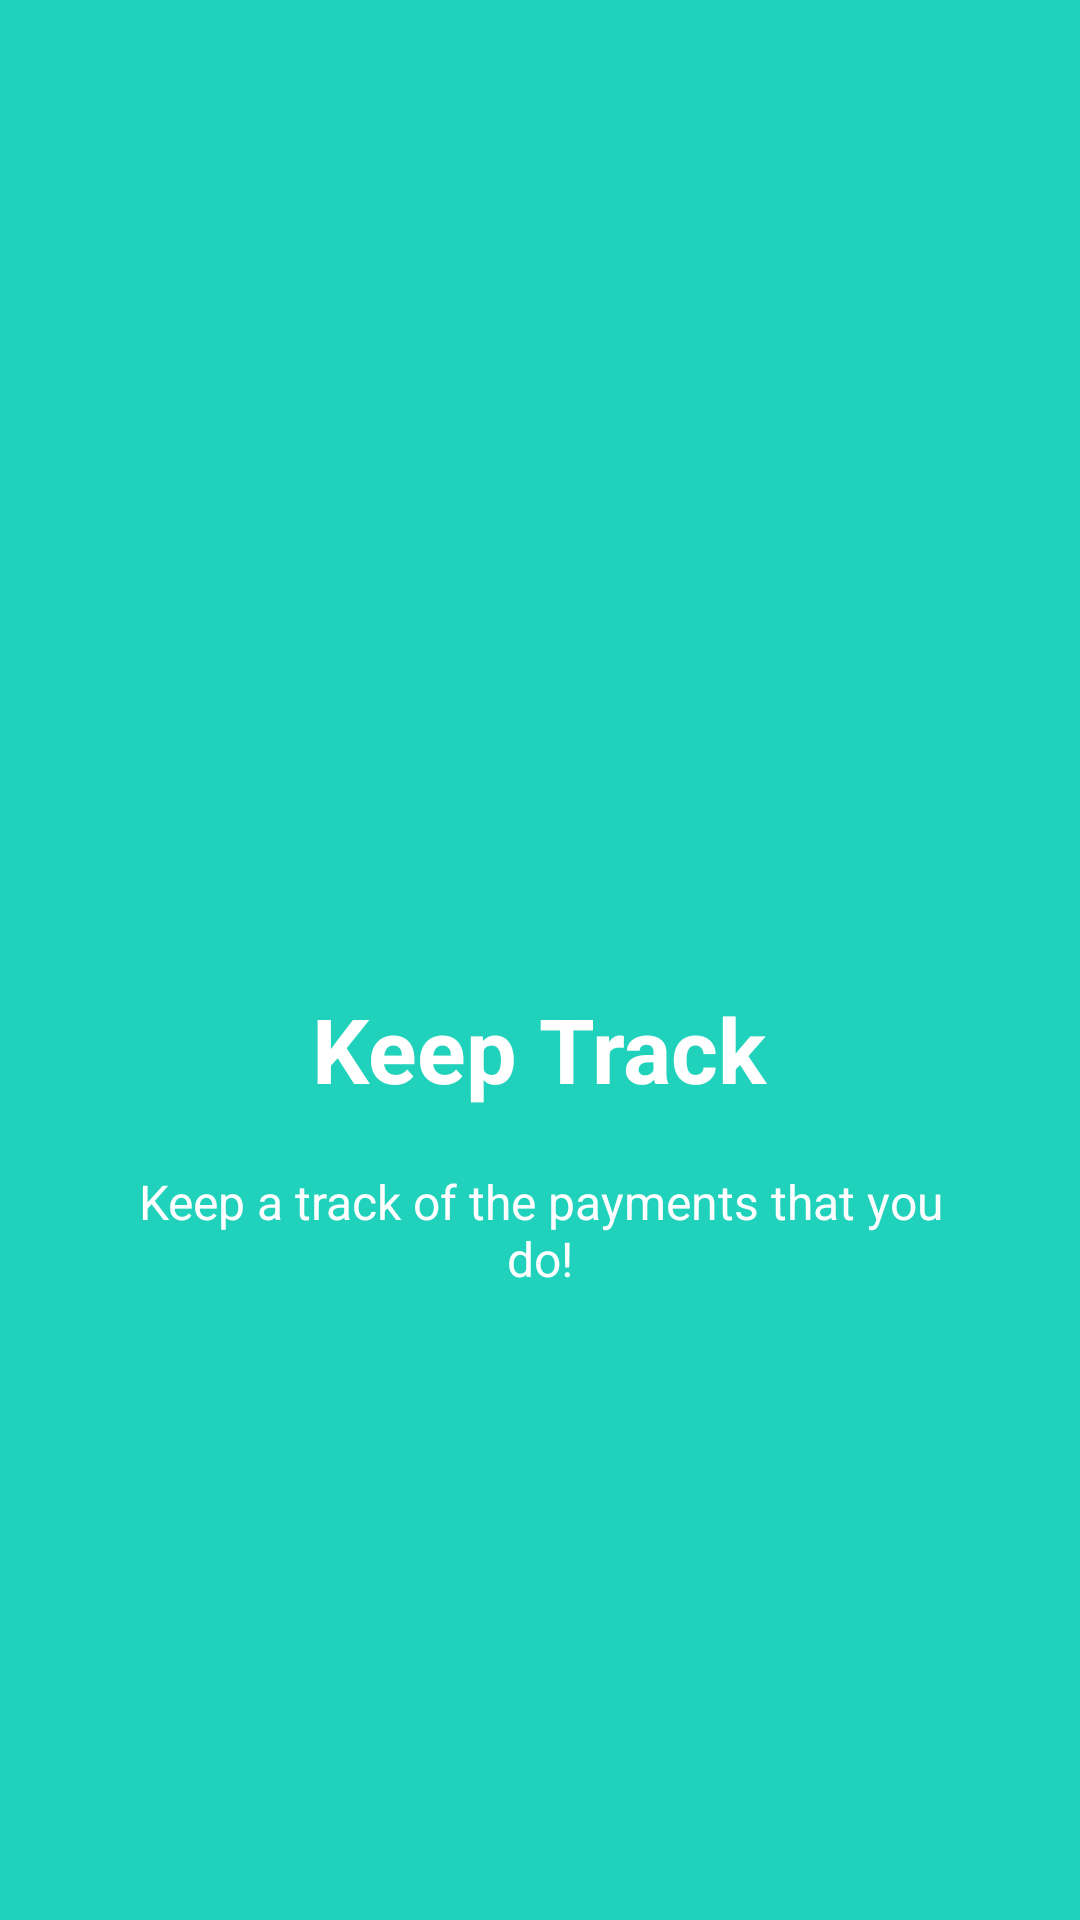

The Android layout XML behind this screen, and the referenced resources:
<!-- AndroidManifest.xml: application theme AppTheme -->
<!-- res/layout/slide_2.xml -->
<?xml version="1.0" encoding="utf-8"?>
<RelativeLayout xmlns:android="http://schemas.android.com/apk/res/android"
    android:layout_width="match_parent"
    android:layout_height="match_parent"
    android:background="@color/bg_screen2">

    <LinearLayout
        android:layout_width="wrap_content"
        android:layout_height="wrap_content"
        android:layout_centerInParent="true"
        android:gravity="center_horizontal"
        android:orientation="vertical">

        <ImageView
            android:layout_width="@dimen/img_width_height"
            android:layout_height="@dimen/img_width_height"
            android:src="@drawable/ic_account_balance_wallet_white_24dp" />

        <TextView
            android:layout_width="wrap_content"
            android:layout_height="wrap_content"
            android:text="@string/slide_2_title"
            android:textColor="@android:color/white"
            android:textSize="@dimen/slide_title"
            android:textStyle="bold" />

        <TextView
            android:layout_width="wrap_content"
            android:layout_height="wrap_content"
            android:layout_marginTop="20dp"
            android:paddingLeft="@dimen/desc_padding"
            android:paddingRight="@dimen/desc_padding"
            android:text="@string/slide_2_desc"
            android:textAlignment="center"
            android:textColor="@android:color/white"
            android:textSize="@dimen/slide_desc" />

    </LinearLayout>


</RelativeLayout>
<!-- resources referenced by this layout -->
<resources>
  <color name="bg_screen2">#20d2bb</color>
  <dimen name="desc_padding">40dp</dimen>
  <dimen name="img_width_height">120dp</dimen>
  <dimen name="slide_desc">16dp</dimen>
  <dimen name="slide_title">30dp</dimen>
  <string name="slide_2_desc">Keep a track of the payments that you do!</string>
  <string name="slide_2_title">Keep Track</string>
  <style name="AppTheme" parent="Theme.AppCompat.Light.DarkActionBar">
          
          <item name="colorPrimary">@color/colorPrimary</item>
          <item name="colorPrimaryDark">@color/colorPrimaryDark</item>
          <item name="colorAccent">@color/colorAccent</item>
          
          <item name="windowActionBar">false</item>
          <item name="windowNoTitle">true</item>
      </style>
  <color name="colorPrimary">#3F51B5</color>
  <color name="colorPrimaryDark">#303F9F</color>
  <color name="colorAccent">#FF4081</color>
</resources>
